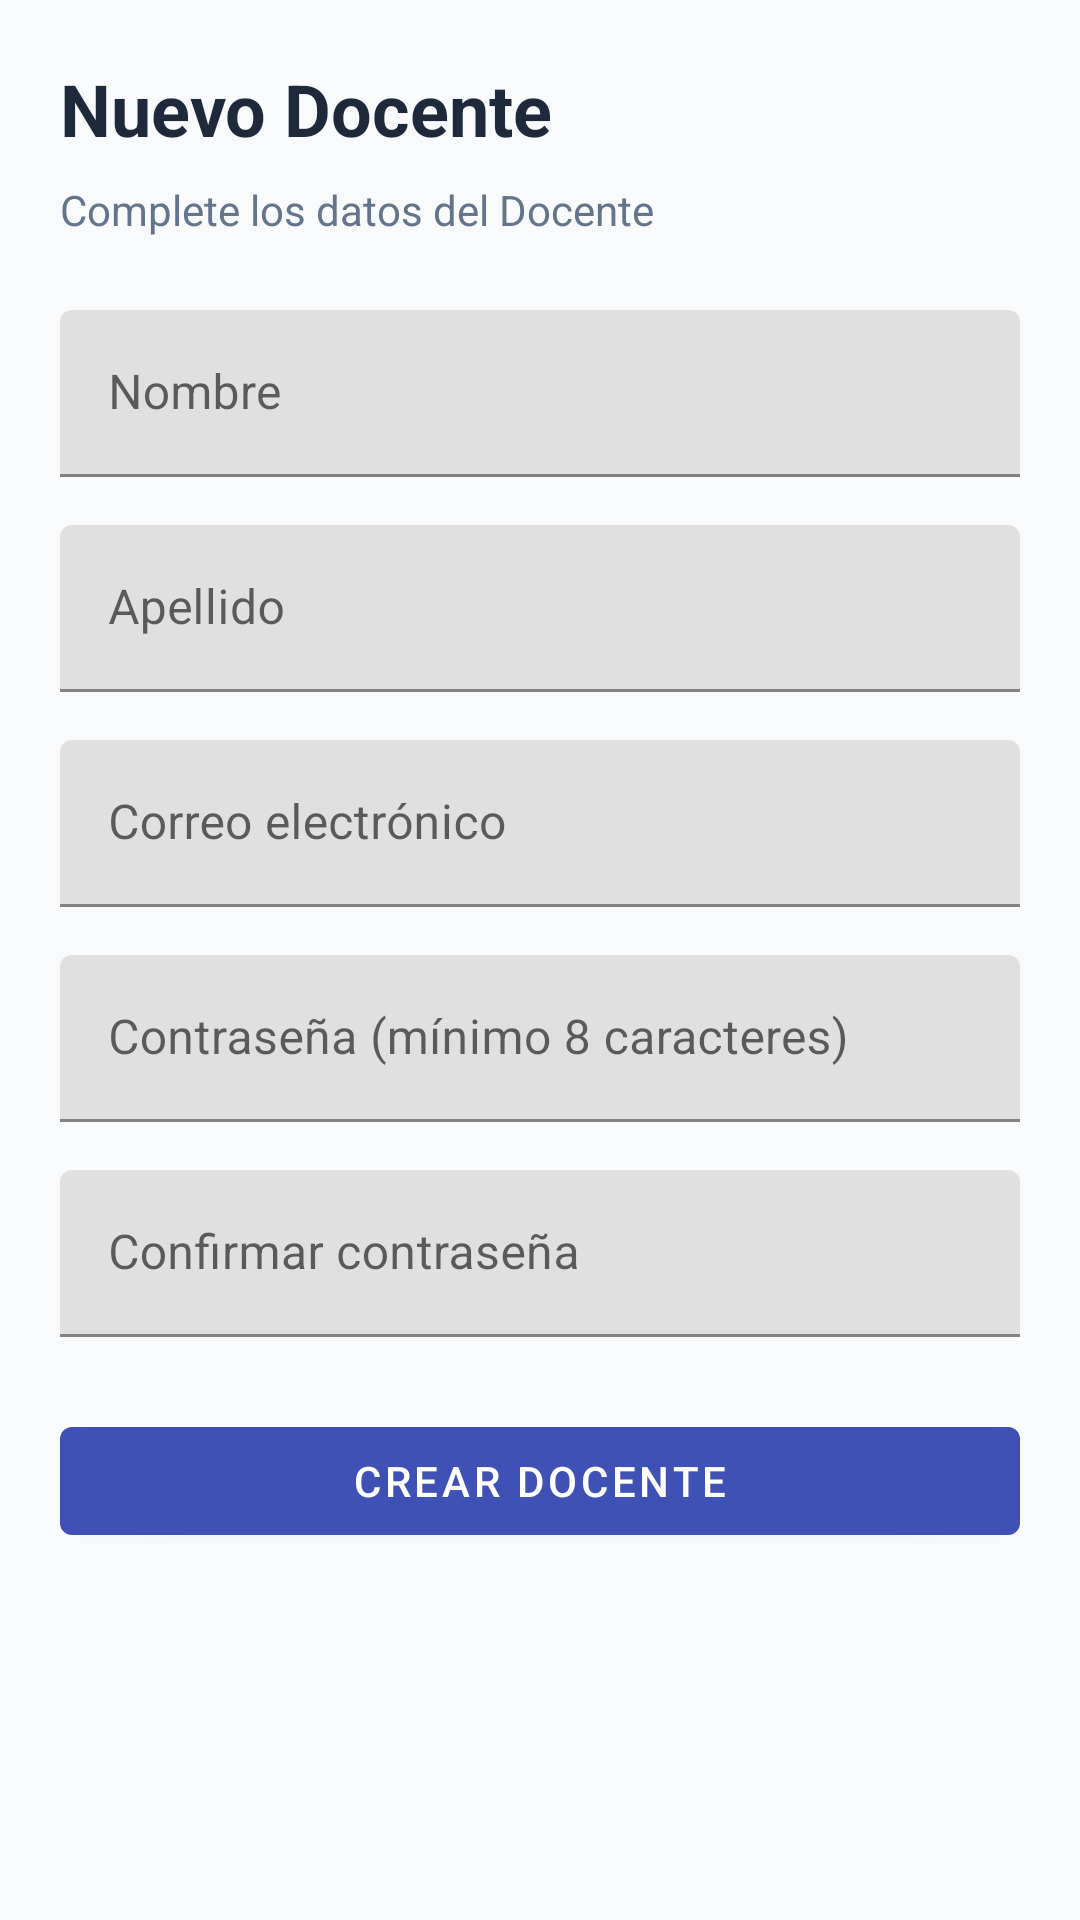

Produce the Android XML layout that renders to this screen, including the resource entries it uses.
<!-- AndroidManifest.xml: application theme Theme.Sistema_Asistencia -->
<!-- res/layout/activity_crear_docente.xml -->
<?xml version="1.0" encoding="utf-8"?>
<ScrollView
    xmlns:android="http://schemas.android.com/apk/res/android"
    android:layout_width="match_parent"
    android:layout_height="match_parent"
    android:background="@color/background_light"
    android:fillViewport="true">

    <LinearLayout
        android:layout_width="match_parent"
        android:layout_height="wrap_content"
        android:orientation="vertical"
        android:padding="20dp">

        <TextView
            android:id="@+id/tvTituloDocente"
            android:layout_width="match_parent"
            android:layout_height="wrap_content"
            android:text="Nuevo Docente"
            android:textSize="24sp"
            android:textStyle="bold"
            android:textColor="@color/text_primary"
            android:layout_marginBottom="8dp"/>

        <TextView
            android:layout_width="match_parent"
            android:layout_height="wrap_content"
            android:text="Complete los datos del Docente"
            android:textColor="@color/text_secondary"
            android:layout_marginBottom="24dp"/>

        
        <com.google.android.material.textfield.TextInputLayout
            android:layout_width="match_parent"
            android:layout_height="wrap_content"
            android:hint="Nombre">

            <com.google.android.material.textfield.TextInputEditText
                android:id="@+id/etNombreDocente"
                android:layout_width="match_parent"
                android:layout_height="wrap_content"
                android:inputType="textCapWords"/>

        </com.google.android.material.textfield.TextInputLayout>

        
        <com.google.android.material.textfield.TextInputLayout
            android:layout_width="match_parent"
            android:layout_height="wrap_content"
            android:layout_marginTop="16dp"
            android:hint="Apellido">

            <com.google.android.material.textfield.TextInputEditText
                android:id="@+id/etApellidoDocente"
                android:layout_width="match_parent"
                android:layout_height="wrap_content"
                android:inputType="textCapWords"/>

        </com.google.android.material.textfield.TextInputLayout>

        
        <com.google.android.material.textfield.TextInputLayout
            android:layout_width="match_parent"
            android:layout_height="wrap_content"
            android:layout_marginTop="16dp"
            android:hint="Correo electrónico">

            <com.google.android.material.textfield.TextInputEditText
                android:id="@+id/etEmailDocente"
                android:layout_width="match_parent"
                android:layout_height="wrap_content"
                android:inputType="textEmailAddress"/>

        </com.google.android.material.textfield.TextInputLayout>

        
        <com.google.android.material.textfield.TextInputLayout
            android:id="@+id/tilClaveDocente"
            android:layout_width="match_parent"
            android:layout_height="wrap_content"
            android:layout_marginTop="16dp"
            android:hint="Contraseña (mínimo 8 caracteres)">

            <com.google.android.material.textfield.TextInputEditText
                android:id="@+id/etClaveDocente"
                android:layout_width="match_parent"
                android:layout_height="wrap_content"
                android:inputType="textPassword"/>

        </com.google.android.material.textfield.TextInputLayout>

        
        <com.google.android.material.textfield.TextInputLayout
            android:layout_width="match_parent"
            android:layout_height="wrap_content"
            android:layout_marginTop="16dp"
            android:hint="Confirmar contraseña">

            <com.google.android.material.textfield.TextInputEditText
                android:id="@+id/etConfirmarClave"
                android:layout_width="match_parent"
                android:layout_height="wrap_content"
                android:inputType="textPassword"/>

        </com.google.android.material.textfield.TextInputLayout>

        
        <androidx.appcompat.widget.SwitchCompat
            android:id="@+id/switchEstadoDocente"
            android:layout_width="match_parent"
            android:layout_height="wrap_content"
            android:layout_marginTop="20dp"
            android:text="Docente activo"
            android:checked="true"
            android:visibility="gone"/>

        
        <com.google.android.material.button.MaterialButton
            android:id="@+id/btnGuardarDocente"
            android:layout_width="match_parent"
            android:layout_height="wrap_content"
            android:layout_marginTop="24dp"
            android:text="Crear Docente"/>

    </LinearLayout>
</ScrollView>
<!-- resources referenced by this layout -->
<resources>
  <color name="background_light">#F8FAFC</color>
  <color name="text_primary">#1E293B</color>
  <color name="text_secondary">#64748B</color>
  <style name="Theme.Sistema_Asistencia" parent="Theme.MaterialComponents.DayNight.NoActionBar">
          
          <item name="colorPrimary">@color/primary</item>
          <item name="colorPrimaryVariant">@color/primary_dark</item>
          <item name="colorOnPrimary">@color/white</item>
          
          <item name="colorSecondary">@color/accent</item>
          <item name="colorOnSecondary">@color/white</item>
          
          <item name="android:statusBarColor">@color/primary_dark</item>
          
          <item name="android:windowBackground">@color/background_light</item>
      </style>
  <color name="primary">#3F51B5</color>
  <color name="primary_dark">#303F9F</color>
  <color name="white">#FFFFFF</color>
  <color name="accent">#FF4081</color>
</resources>
